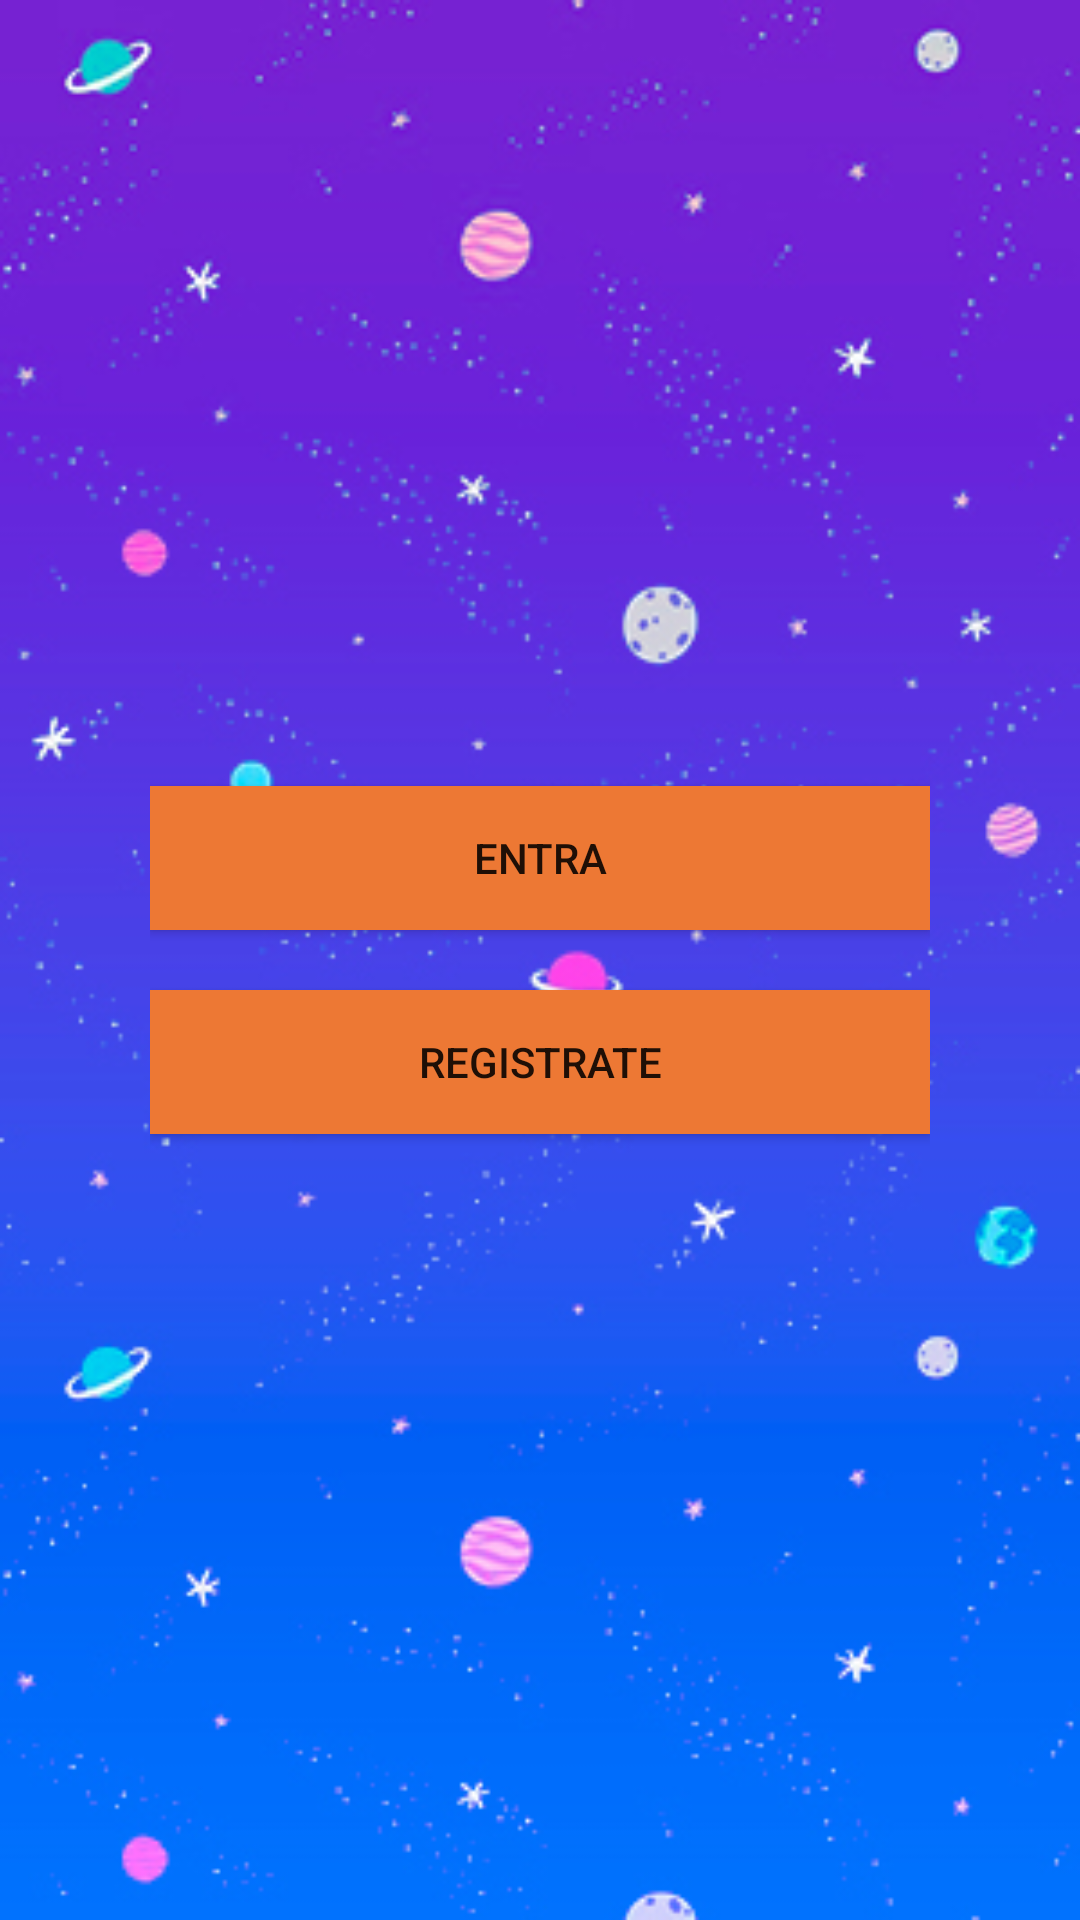

This screen was rendered from an Android layout file. Write that file and the resources it references.
<!-- AndroidManifest.xml: application theme Theme.Plucky -->
<!-- res/layout/activity_main.xml -->
<?xml version="1.0" encoding="utf-8"?>
<RelativeLayout
    xmlns:android="http://schemas.android.com/apk/res/android"
    xmlns:app="http://schemas.android.com/apk/res-auto"
    xmlns:tools="http://schemas.android.com/tools"
    android:layout_width="match_parent"
    android:layout_height="match_parent"
    android:background="@drawable/fondoequipofinal"
    tools:context=".MainActivity">

    <androidx.appcompat.widget.LinearLayoutCompat
        android:layout_width="match_parent"
        android:layout_height="match_parent"
        android:orientation="vertical"
        android:padding="50dp"
        android:gravity="center">
        <Button
            android:id="@+id/login"
            android:text="@string/login"
            android:background="#ED7834"
            android:layout_width="match_parent"
            android:layout_height="wrap_content"
            />
        <Button
            android:id="@+id/registro"
            android:text="@string/registro"
            android:layout_marginTop="20dp"
            android:background="#ED7834"
            android:layout_width="match_parent"
            android:layout_height="wrap_content"/>



        </androidx.appcompat.widget.LinearLayoutCompat>

</RelativeLayout>
<!-- resources referenced by this layout -->
<resources>
  <!-- drawable fondoequipofinal: jpg bitmap (drawable-v24, 103794 bytes) -->
  <string name="login">Entra</string>
  <string name="registro">Registrate</string>
  <style name="Theme.Plucky" parent="Theme.MaterialComponents.DayNight.NoActionBar">
          
          <item name="colorPrimary">#F2BD1D</item>
          <item name="colorPrimaryVariant">#88ACCF</item>
          <item name="colorOnPrimary">@color/white</item>
          
          <item name="colorSecondary">@color/teal_200</item>
          <item name="colorSecondaryVariant">#88ACCF</item>
          <item name="colorOnSecondary">@color/black</item>
          
          <item name="android:statusBarColor" tools:targetApi="l">?attr/colorPrimaryVariant</item>
          
      </style>
  <color name="white">#FFFFFFFF</color>
  <color name="teal_200">#FF03DAC5</color>
  <color name="black">#FF000000</color>
</resources>
